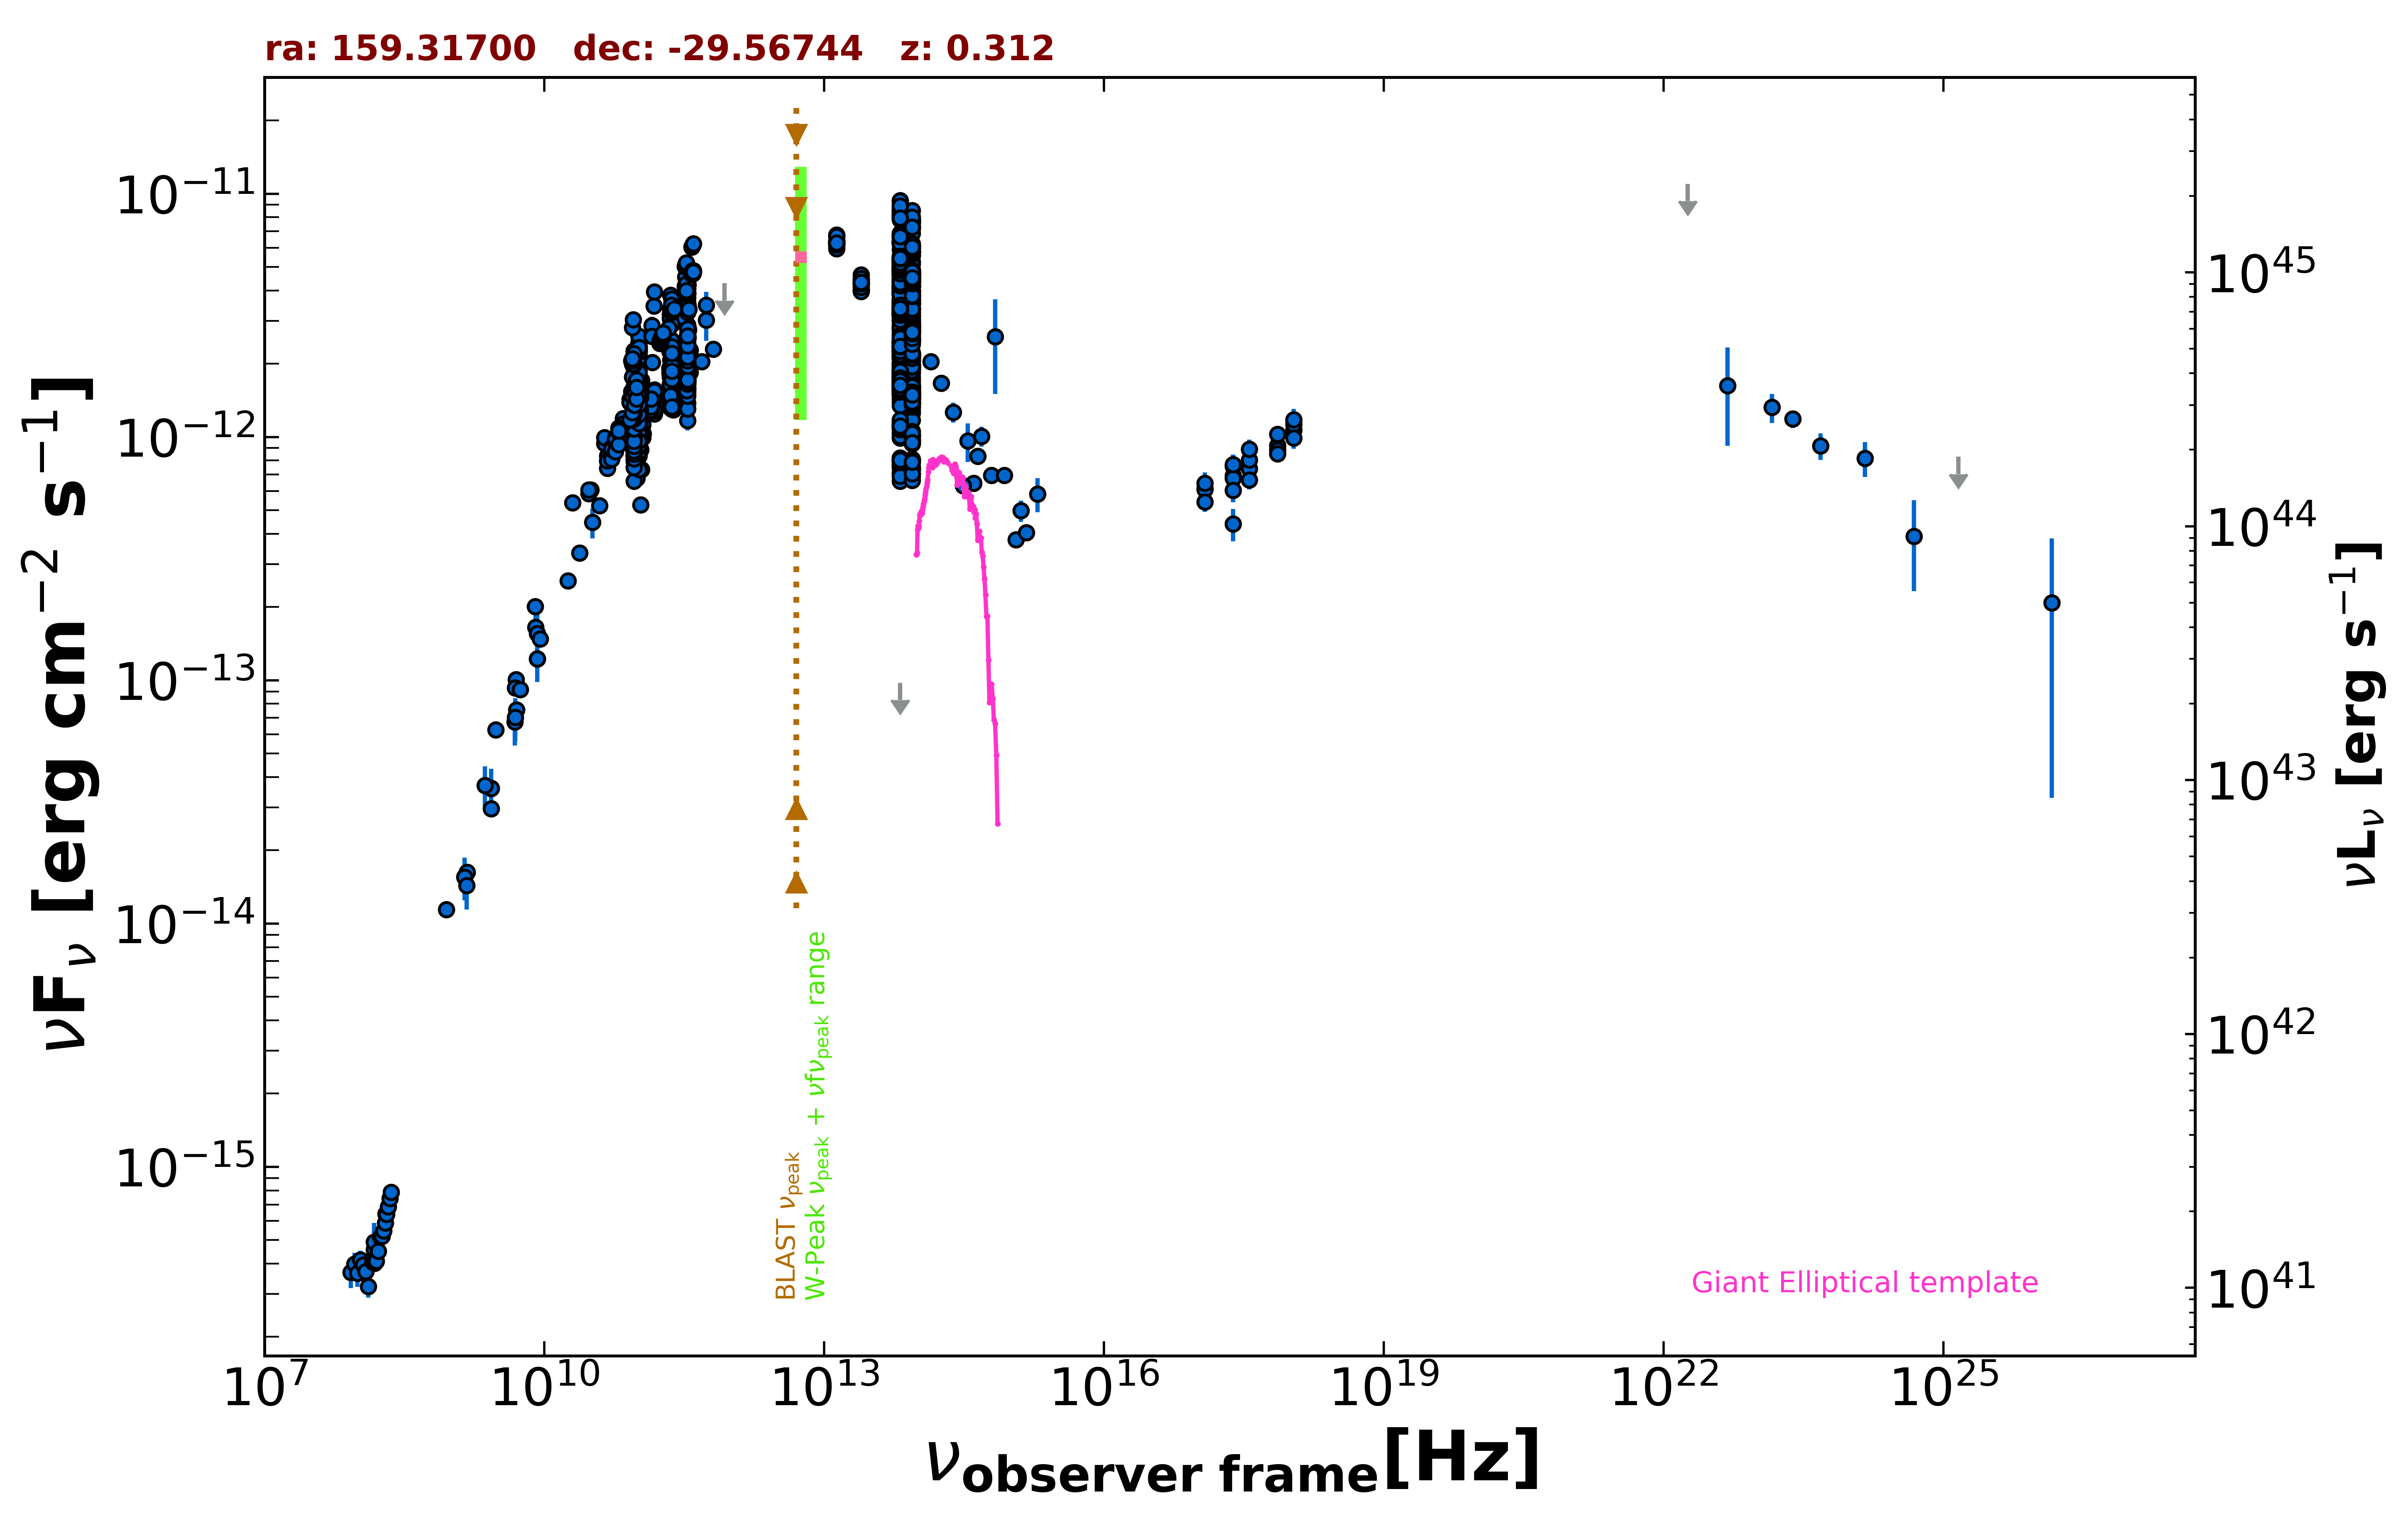

Data behind this chart, as committed beside it:
freq., flux, err_flux, MJD_start, MJD_end, flag, catalog, reference
1.400e+09, 1.558e-14, 4.700e-16, 55000, 55000, , NVSS, Condon et al. 1998  AJ  115  1693
8.870e+08, 1.141e-14, 8.050e-16, 55000, 55000, , RACS, Hale et al. 2021  PASA  38  e058
3.000e+09, 6.259e-14, 4.550e-16, 55000, 55000, , VLASSQL, Gordon et al. 2021  ApJS  255  30
2.418e+17, 6.929e-13, 1.540e-13, 55000, 55000, , RASS, Boller et al. 2016  A&A  103  1
2.418e+17, 7.585e-13, 4.535e-14, 55000, 55000, , WGACAT, White et al. 2000  VizieR  IX/31/wgacat
2.418e+17, 6.776e-13, 4.400e-14, 54672, 54686, , 1OUSX, Giommi et al. in preparation
1.209e+17, 6.133e-13, 4.050e-14, 54672, 54686, , 1OUSX, Giommi et al. in preparation
3.627e+17, 7.420e-13, 4.760e-14, 54672, 54686, , 1OUSX, Giommi et al. in preparation
7.253e+17, 9.246e-13, 3.680e-14, 54672, 54686, , 1OUSX, Giommi et al. in preparation
1.088e+18, 1.066e-12, 7.720e-14, 54672, 54686, , 1OUSX, Giommi et al. in preparation
7.253e+17, 8.827e-13, 3.220e-14, 55000, 55000, , 2SXPS, Evans et al. 2020  ApJS  247  54
1.209e+17, 6.093e-13, 4.030e-14, 55000, 55000, , 2SXPS, Evans et al. 2020  ApJS  247  54
3.627e+17, 8.059e-13, 4.830e-14, 55000, 55000, , 2SXPS, Evans et al. 2020  ApJS  247  54
1.088e+18, 1.129e-12, 7.700e-14, 55000, 55000, , 2SXPS, Evans et al. 2020  ApJS  247  54
2.418e+17, 4.390e-13, 6.710e-14, 55000, 55000, , IPC2E, Harris et al. 1990  VizieR  IX/13/2e
1.500e+08, 4.573e-16, 4.605e-17, 55000, 55000, , TGSS150, Intema et al. 2017  A&A  598  A781
5.000e+09, 1.006e-13, 5.000e-15, 55000, 55000, , AT20G, Murphy et al. 2010  MNRAS  402  2403
8.000e+09, 2.010e-13, 1.045e-14, 55000, 55000, , AT20G, Murphy et al. 2010  MNRAS  402  2403
2.000e+10, 5.362e-13, 3.520e-14, 55000, 55000, , AT20G, Murphy et al. 2010  MNRAS  402  2403
8.400e+09, 1.226e-13, 0.000e+00, 55000, 55000, , CRATES, Healey et al. 2007  ApJS  171  61
3.140e+10, 6.060e-13, 3.140e-14, 55000, 55000, , KUEHR, Kuehr et al. 1981  A&AS  45  367
1.480e+09, 1.628e-14, 8.900e-16, 55000, 55000, , KUEHR, Kuehr et al. 1981  A&AS  45  367
2.700e+09, 2.970e-14, 1.890e-15, 55000, 55000, , KUEHR, Kuehr et al. 1981  A&AS  45  367
5.009e+09, 7.564e-14, 4.005e-15, 55000, 55000, , KUEHR, Kuehr et al. 1981  A&AS  45  367
4.900e+09, 9.310e-14, 4.900e-15, 55000, 55000, , KUEHR, Kuehr et al. 1981  A&AS  45  367
2.700e+09, 3.591e-14, 2.160e-15, 55000, 55000, , KUEHR, Kuehr et al. 1981  A&AS  45  367
8.960e+10, 1.084e-12, 2.329e-13, 55000, 55000, , KUEHR, Kuehr et al. 1981  A&AS  45  367
8.085e+09, 1.649e-13, 2.345e-14, 55000, 55000, , KUEHR, Kuehr et al. 1981  A&AS  45  367
1.097e+11, 1.712e-12, 8.800e-14, 56165, 56165, , ALMA, Bonato et al. 2019  MNRAS  485  1188
9.821e+10, 1.611e-12, 8.850e-14, 56165, 56165, , ALMA, Bonato et al. 2019  MNRAS  485  1188
9.920e+10, 1.448e-12, 6.950e-14, 56206, 56206, , ALMA, Bonato et al. 2019  MNRAS  485  1188
1.088e+11, 1.457e-12, 7.650e-14, 56206, 56206, , ALMA, Bonato et al. 2019  MNRAS  485  1188
2.210e+11, 1.834e-12, 8.850e-14, 56206, 56206, , ALMA, Bonato et al. 2019  MNRAS  485  1188
3.433e+11, 2.025e-12, 1.030e-13, 56206, 56206, , ALMA, Bonato et al. 2019  MNRAS  485  1188
9.821e+10, 1.404e-12, 2.950e-14, 56246, 56246, , ALMA, Bonato et al. 2019  MNRAS  485  1188
1.097e+11, 1.449e-12, 4.350e-14, 56246, 56246, , ALMA, Bonato et al. 2019  MNRAS  485  1188
3.433e+11, 1.922e-12, 1.375e-13, 56248, 56248, , ALMA, Bonato et al. 2019  MNRAS  485  1188
3.433e+11, 1.922e-12, 1.375e-13, 56249, 56249, , ALMA, Bonato et al. 2019  MNRAS  485  1188
1.097e+11, 1.492e-12, 7.650e-14, 56252, 56252, , ALMA, Bonato et al. 2019  MNRAS  485  1188
9.821e+10, 1.454e-12, 6.850e-14, 56252, 56252, , ALMA, Bonato et al. 2019  MNRAS  485  1188
1.097e+11, 1.284e-12, 4.400e-14, 56264, 56264, , ALMA, Bonato et al. 2019  MNRAS  485  1188
9.821e+10, 1.306e-12, 3.900e-14, 56278, 56278, , ALMA, Bonato et al. 2019  MNRAS  485  1188
1.097e+11, 1.405e-12, 5.500e-14, 56278, 56278, , ALMA, Bonato et al. 2019  MNRAS  485  1188
9.821e+10, 1.208e-12, 7.900e-14, 56342, 56342, , ALMA, Bonato et al. 2019  MNRAS  485  1188
3.433e+11, 1.854e-12, 1.375e-13, 56399, 56399, , ALMA, Bonato et al. 2019  MNRAS  485  1188
1.097e+11, 1.196e-12, 4.400e-14, 56404, 56404, , ALMA, Bonato et al. 2019  MNRAS  485  1188
9.821e+10, 1.090e-12, 3.900e-14, 56404, 56404, , ALMA, Bonato et al. 2019  MNRAS  485  1188
1.097e+11, 7.353e-13, 3.295e-14, 56478, 56478, , ALMA, Bonato et al. 2019  MNRAS  485  1188
9.821e+10, 6.776e-13, 1.965e-14, 56478, 56478, , ALMA, Bonato et al. 2019  MNRAS  485  1188
9.146e+10, 6.585e-13, 2.740e-14, 56571, 56571, , ALMA, Bonato et al. 2019  MNRAS  485  1188
1.035e+11, 7.348e-13, 3.105e-14, 56571, 56571, , ALMA, Bonato et al. 2019  MNRAS  485  1188
3.435e+11, 1.168e-12, 1.030e-13, 56584, 56584, , ALMA, Bonato et al. 2019  MNRAS  485  1188
1.035e+11, 8.900e-13, 3.105e-14, 56591, 56591, , ALMA, Bonato et al. 2019  MNRAS  485  1188
9.146e+10, 8.048e-13, 1.825e-14, 56591, 56591, , ALMA, Bonato et al. 2019  MNRAS  485  1188
2.218e+11, 1.397e-12, 7.000e-14, 56597, 56597, , ALMA, Bonato et al. 2019  MNRAS  485  1188
2.218e+11, 1.477e-12, 7.400e-14, 56598, 56598, , ALMA, Bonato et al. 2019  MNRAS  485  1188
3.435e+11, 1.717e-12, 1.375e-13, 56599, 56599, , ALMA, Bonato et al. 2019  MNRAS  485  1188
2.974e+11, 1.651e-12, 1.485e-13, 56610, 56610, , ALMA, Bonato et al. 2019  MNRAS  485  1188
1.035e+11, 9.521e-13, 4.140e-14, 56610, 56610, , ALMA, Bonato et al. 2019  MNRAS  485  1188
9.146e+10, 8.414e-13, 2.745e-14, 56610, 56610, , ALMA, Bonato et al. 2019  MNRAS  485  1188
... 1,457 more rows
